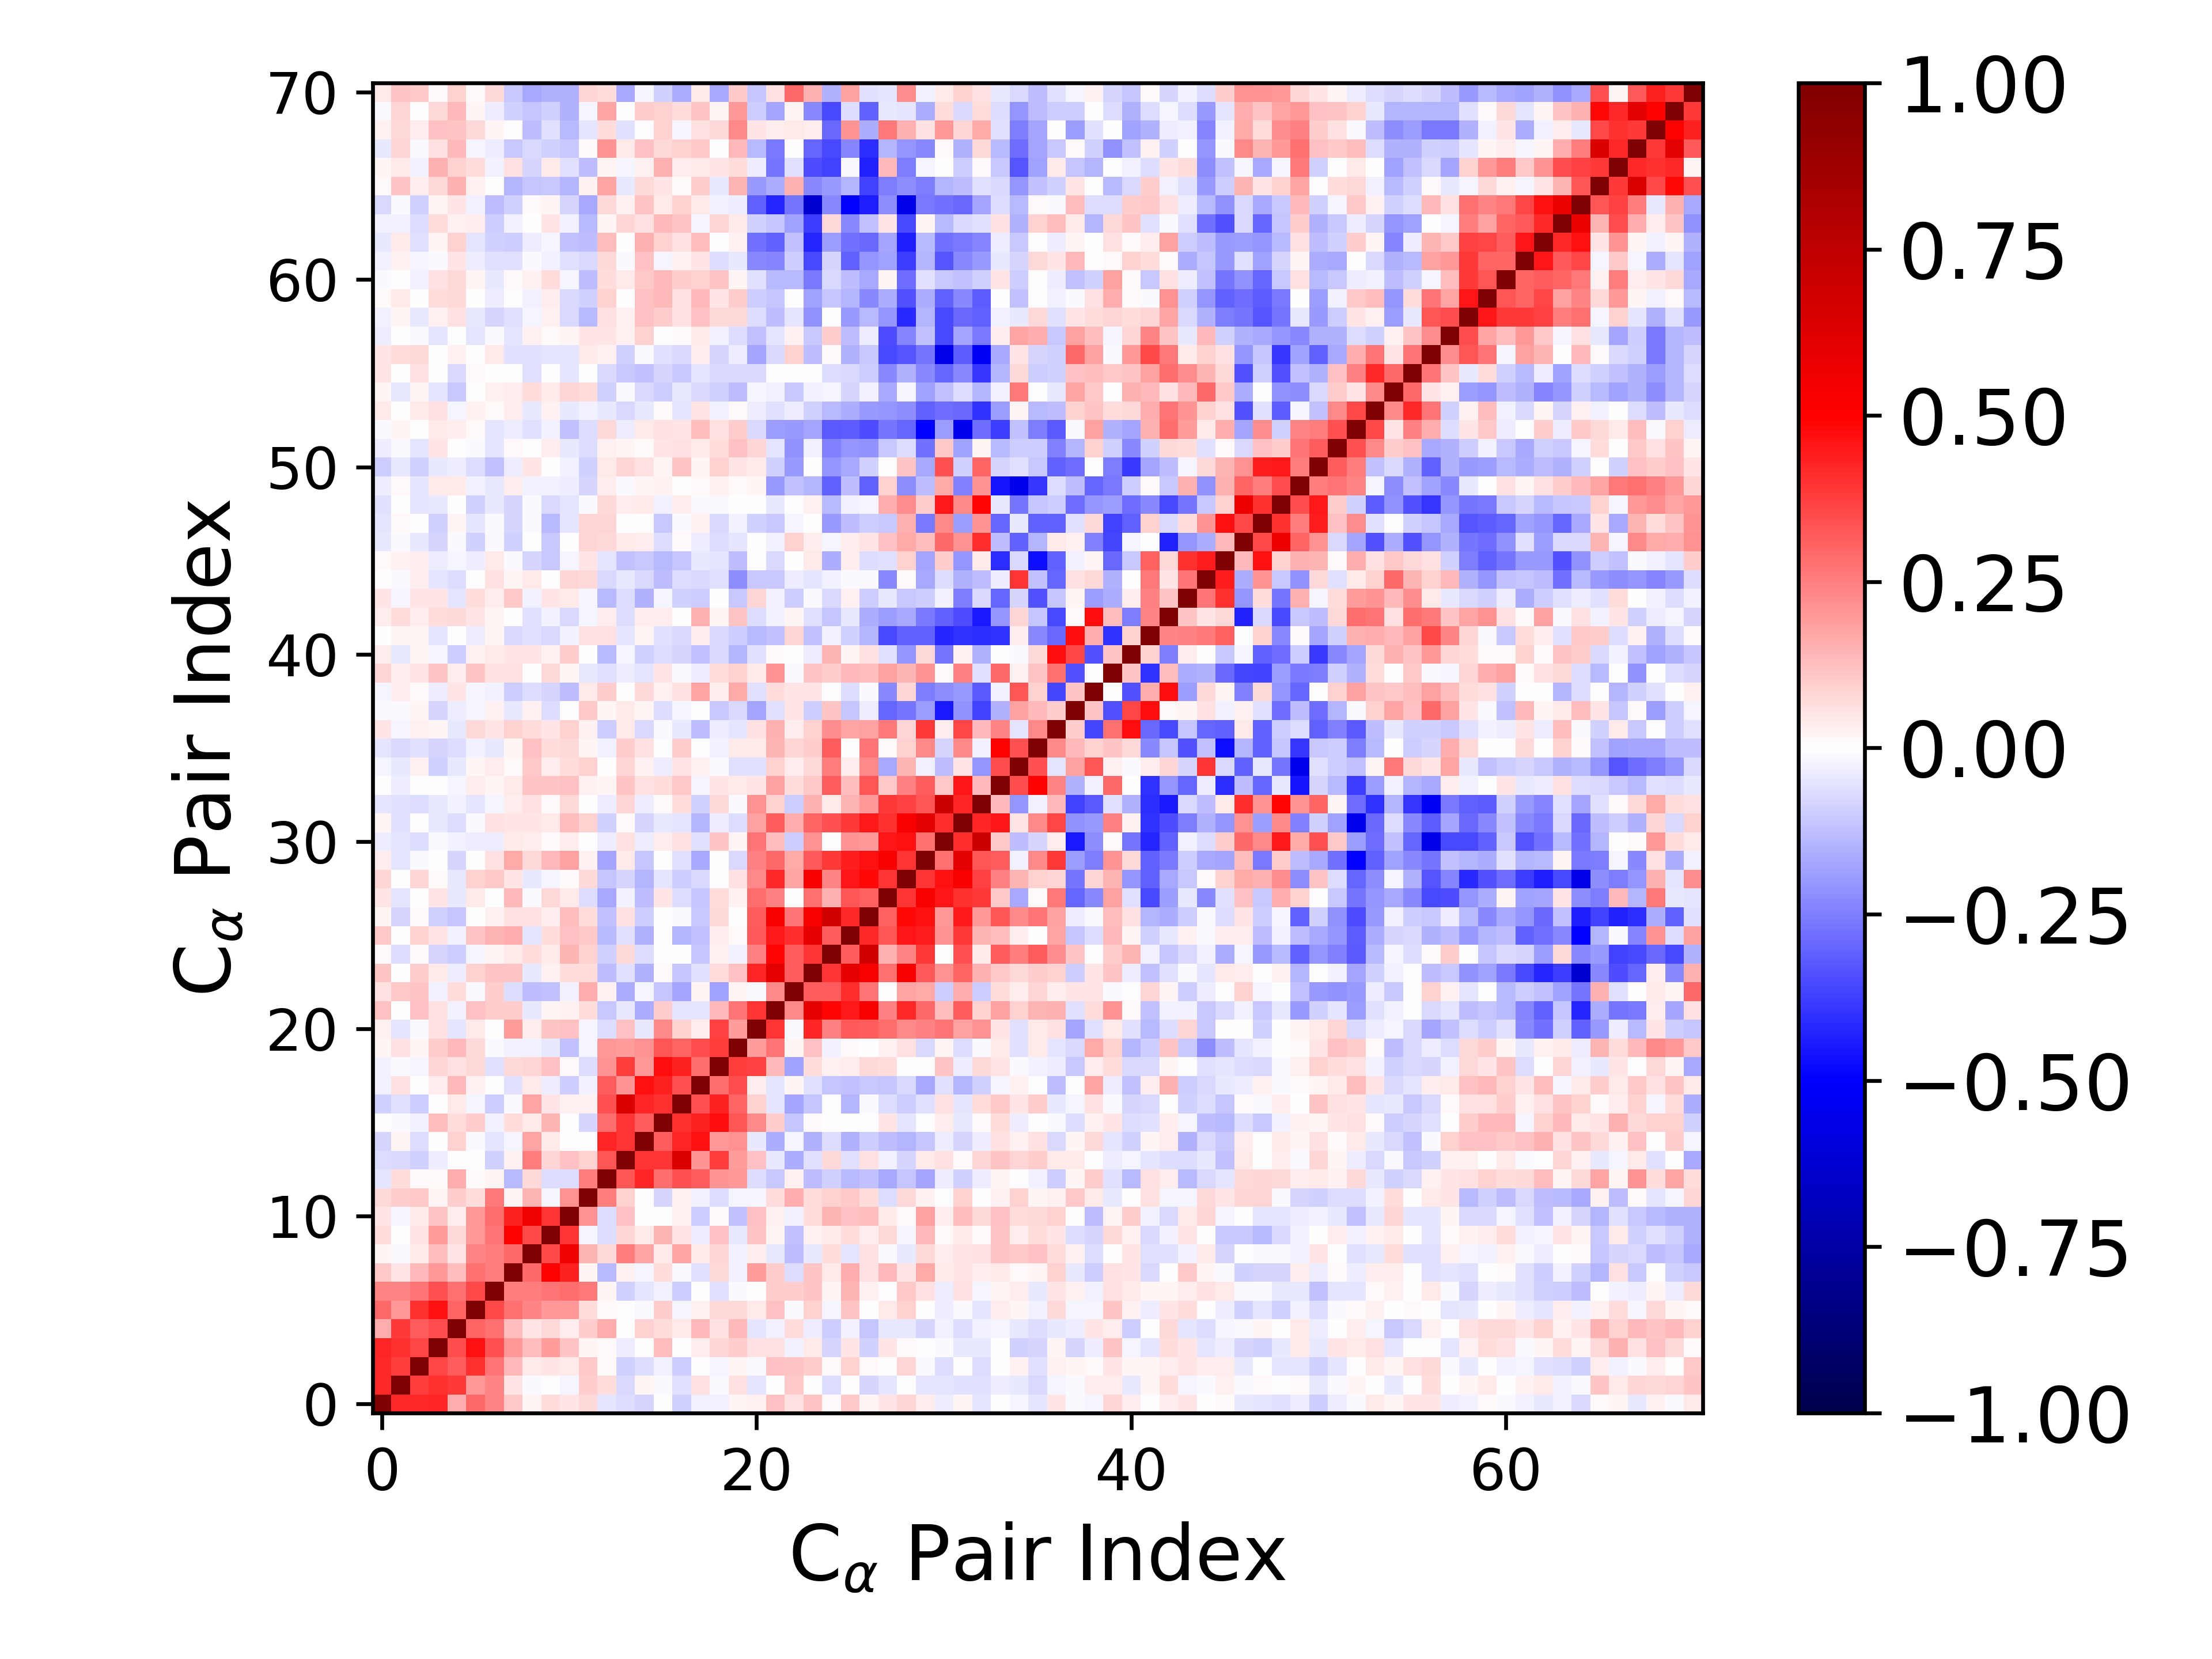

The file beside this chart, header and first rows:
1.000000000000000000e+00, 4.211178142749753550e-01, 4.200327012950772487e-01, 4.286506332011401632e-01, 1.572602895404207057e-01, 2.923584437169233774e-01, 2.416832664084506699e-01, 1.031395198314308398e-01, 2.226899248898269248e-02, 6.726567115048513734e-02, 4.962899796740120884e-02, 7.731191464007865222e-02, -4.782611646112076148e-02, -6.625871592438088709e-02, -8.373446119652047659e-02, 4.767686044730479883e-03, -8.760514243415631896e-02, -2.898919313674080955e-02, -2.642601054898648452e-02, 1.924800978560434195e-02, 2.543838773233559128e-02, 1.177763819570193521e-01, 6.221729426386606032e-02, 1.094221167566661324e-01
4.211178142749753550e-01, 1.000000000000000000e+00, 3.778662465721631114e-01, 4.057524534226413238e-01, 3.885815026430742836e-01, 1.974804507836560585e-01, 2.390925018096504984e-01, 4.795068273063954334e-02, -1.137870019172657413e-02, -3.014340833538681121e-03, -2.153294100615616227e-02, 9.537786605944092999e-02, 6.789824117528107938e-02, -7.217934818950527687e-02, 2.055187867910305416e-02, -1.297596407565020267e-02, -5.993971086199150616e-02, 5.986054723971514363e-02, -1.012202587644876577e-02, 6.019347299889956510e-02, -5.095517735776850660e-02, 3.419788133046456659e-03, 1.044077758677599693e-01, 1.628657204195350558e-04
4.200327012950772487e-01, 3.778662465721631114e-01, 1.000000000000000000e+00, 3.600929649748796368e-01, 3.187161477008030874e-01, 4.057402613767476796e-01, 2.692308821131175756e-01, 1.345577118245284143e-01, 3.939684250711825153e-02, 4.868118419079741493e-02, 4.442736983866490269e-02, 1.088190344797807102e-01, 9.650987708354211853e-03, -9.331974502315590336e-02, -6.624245067849690582e-02, -2.390442044635077146e-02, -1.002891537922684373e-01, -1.323998886376874734e-03, -1.758890291405938375e-02, 1.771212656710452471e-02, -1.093697150949527255e-02, 1.179199283744118143e-01, 1.124892408363965673e-01, 9.494456969017008030e-02
4.286506332011401632e-01, 4.057524534226413238e-01, 3.600929649748796368e-01, 1.000000000000000000e+00, 3.478689770343476595e-01, 4.656291350102710336e-01, 3.361571570667369890e-01, 2.021303274780268389e-01, 1.307738624259001115e-01, 1.935996287287624074e-01, 1.121026837040782070e-01, 2.056071198374593428e-02, 1.224263916118678922e-02, -3.474030849176878988e-02, 3.012919929208130333e-03, 1.288291466447673561e-01, -5.828173247725216069e-03, 3.408225843432944463e-02, 8.475373586542321591e-02, 9.717858238046658825e-02, 5.882406839046749186e-02, 6.011397223302344939e-02, -2.516972508910520281e-02, 4.349012797447414369e-02
1.572602895404207057e-01, 3.885815026430742836e-01, 3.187161477008030874e-01, 3.478689770343476595e-01, 1.000000000000000000e+00, 3.035815016049513426e-01, 2.780948379825228245e-01, 1.312525590853496626e-01, 4.768379398653892903e-02, 7.126823881726708498e-02, 3.229882999079883299e-02, 9.711428405538188868e-02, 1.615830939392673971e-01, -7.403219794396308229e-03, 8.678865674547563136e-02, 6.618896214152907020e-02, 3.936633766934075074e-02, 1.345100107505002307e-01, 6.241756523309754945e-02, 1.384645549379173723e-01, -4.965239259057439153e-02, -2.840528108210941746e-02, 6.382717257094255858e-02, -3.271329355346080242e-02
2.923584437169233774e-01, 1.974804507836560585e-01, 4.057402613767476796e-01, 4.656291350102710336e-01, 3.035815016049513426e-01, 1.000000000000000000e+00, 3.580311823827311835e-01, 2.811971034660556978e-01, 2.354471578397889786e-01, 1.977634964361631720e-01, 2.018390558071532781e-01, 7.020040690103772352e-02, 1.552846623983456659e-02, -2.947174725154191356e-03, -1.210680520827566754e-02, 9.945325595606516189e-02, -1.967379641322499623e-02, 2.499053838329547486e-02, 7.494342456565425414e-02, 7.614355605841785501e-02, 4.206863292303704427e-02, 1.193633122841147171e-01, -1.512336194877090395e-02, 9.106974675610617076e-02
2.416832664084506699e-01, 2.390925018096504984e-01, 2.692308821131175756e-01, 3.361571570667369890e-01, 2.780948379825228245e-01, 3.580311823827311835e-01, 1.000000000000000000e+00, 2.533675832142362472e-01, 2.509644506464235314e-01, 2.657494861562521571e-01, 2.818276662274514233e-01, 2.623312786229461957e-01, 1.919538838357055105e-02, -9.007929905368433632e-02, -5.295357268759196684e-02, -2.368217688058870188e-02, -1.010478832335732352e-01, -5.175103875830126647e-03, -6.123804940962323390e-02, -1.385234572976237234e-02, 7.204549635734421899e-03, 9.872445794121416374e-02, 1.000604026794357226e-01, 1.122109683334538838e-01
1.031395198314308398e-01, 4.795068273063954334e-02, 1.345577118245284143e-01, 2.021303274780268389e-01, 1.312525590853496626e-01, 2.811971034660556978e-01, 2.533675832142362472e-01, 1.000000000000000000e+00, 2.920560534560395216e-01, 5.074187093534405779e-01, 4.340973790854574799e-01, 1.840125684101406173e-02, -1.382185674014917709e-01, 3.021187088085362099e-02, -1.730599624160671784e-02, 6.935168157062047978e-02, -1.119560723093876962e-02, -5.998003402957539920e-02, 7.049148534407385924e-02, -2.382507614405933796e-02, 1.909386914098535337e-01, 9.634210452463126684e-02, -6.676637978777057170e-02, 1.148729544917884010e-01
2.226899248898269248e-02, -1.137870019172657413e-02, 3.939684250711825153e-02, 1.307738624259001115e-01, 4.768379398653892903e-02, 2.354471578397889786e-01, 2.509644506464235314e-01, 2.920560534560395216e-01, 1.000000000000000000e+00, 3.583955475467303087e-01, 5.511812836270578719e-01, 1.412792169912104046e-01, 7.125488028308384070e-02, 2.549444480203556518e-01, 1.776848922313500889e-01, 4.313874299203058343e-02, 1.722681451692280874e-01, 4.303204123854294932e-02, 8.059677084579351669e-02, -3.093049385949899616e-02, 3.200057460649478880e-02, -4.511250294081541046e-02, -1.327436752299306355e-01, -4.676412801754398219e-02
6.726567115048513734e-02, -3.014340833538681121e-03, 4.868118419079741493e-02, 1.935996287287624074e-01, 7.126823881726708498e-02, 1.977634964361631720e-01, 2.657494861562521571e-01, 5.074187093534405779e-01, 3.583955475467303087e-01, 1.000000000000000000e+00, 3.924933181992936171e-01, -1.617119309577996072e-02, -6.322133289520434629e-02, 8.537332531358488019e-02, 4.535890669417343146e-02, 1.412503168665309727e-01, 4.795216649649444024e-02, -3.456561148548683432e-02, 1.202576392402669170e-01, -4.197148083509751049e-02, 1.135373547345209511e-01, 1.913557347203114975e-02, -1.179027975608096940e-01, 2.547988398541345054e-02
4.962899796740120884e-02, -2.153294100615616227e-02, 4.442736983866490269e-02, 1.121026837040782070e-01, 3.229882999079883299e-02, 2.018390558071532781e-01, 2.818276662274514233e-01, 4.340973790854574799e-01, 5.511812836270578719e-01, 3.924933181992936171e-01, 1.000000000000000000e+00, 2.133105178539917157e-01, -6.389555442597466550e-02, 1.234909286230197606e-01, 3.369056178840162778e-03, -3.034315070503639921e-03, 2.851525482098762540e-02, -9.488360096594704307e-02, 9.133825220216966120e-03, -1.205361160800984266e-01, 1.187028468421588989e-01, 2.917331360146185187e-02, -3.097457696921498971e-02, 6.272748457479931927e-02
7.731191464007865222e-02, 9.537786605944092999e-02, 1.088190344797807102e-01, 2.056071198374593428e-02, 9.711428405538188868e-02, 7.020040690103772352e-02, 2.623312786229461957e-01, 1.840125684101406173e-02, 1.412792169912104046e-01, -1.617119309577996072e-02, 2.133105178539917157e-01, 1.000000000000000000e+00, 2.507548673907842307e-01, 8.690907003030011457e-02, -3.774375407572091046e-03, -8.449066573816187142e-02, 2.775129464354914727e-02, -2.991817122353739727e-02, -6.846321271064455261e-02, -1.828730623106262360e-02, -2.289592832237873077e-02, 6.561656581438075897e-02, 1.619951849149594836e-01, 6.829601380356285778e-02
-4.782611646112076148e-02, 6.789824117528107938e-02, 9.650987708354211853e-03, 1.224263916118678922e-02, 1.615830939392673971e-01, 1.552846623983456659e-02, 1.919538838357055105e-02, -1.382185674014917709e-01, 7.125488028308384070e-02, -6.322133289520434629e-02, -6.389555442597466550e-02, 2.507548673907842307e-01, 1.000000000000000000e+00, 3.305104710628400388e-01, 4.291339742689764813e-01, 2.817882549183765573e-01, 3.404240091304963634e-01, 3.197232190803307450e-01, 2.079808233097389936e-01, 2.029245513366985387e-01, -6.339567753662507521e-02, -1.048946329837961711e-01, 2.647963952160960546e-02, -1.313269996355147240e-01
-6.625871592438088709e-02, -7.217934818950527687e-02, -9.331974502315590336e-02, -3.474030849176878988e-02, -7.403219794396308229e-03, -2.947174725154191356e-03, -9.007929905368433632e-02, 3.021187088085362099e-02, 2.549444480203556518e-01, 8.537332531358488019e-02, 1.234909286230197606e-01, 8.690907003030011457e-02, 3.305104710628400388e-01, 1.000000000000000000e+00, 3.983770226510814916e-01, 3.943471527269490351e-01, 6.372920992373865001e-01, 2.032014316808720689e-01, 3.801461866325339667e-01, 1.951475608259360395e-01, 1.210823873451296190e-01, -4.461803944039931247e-02, -1.573768587989948509e-01, -5.839956855398130420e-02
-8.373446119652047659e-02, 2.055187867910305416e-02, -6.624245067849690582e-02, 3.012919929208130333e-03, 8.678865674547563136e-02, -1.210680520827566754e-02, -5.295357268759196684e-02, -1.730599624160671784e-02, 1.776848922313500889e-01, 4.535890669417343146e-02, 3.369056178840162778e-03, -3.774375407572091046e-03, 4.291339742689764813e-01, 3.983770226510814916e-01, 1.000000000000000000e+00, 3.125697242092697059e-01, 4.285346209667750261e-01, 4.685335027228002547e-01, 2.012962276469826006e-01, 2.137669383186862893e-01, -4.075272916742833651e-02, -1.581134807450408908e-01, -2.295951117820169141e-02, -1.495818263753691535e-01
4.767686044730479883e-03, -1.297596407565020267e-02, -2.390442044635077146e-02, 1.288291466447673561e-01, 6.618896214152907020e-02, 9.945325595606516189e-02, -2.368217688058870188e-02, 6.935168157062047978e-02, 4.313874299203058343e-02, 1.412503168665309727e-01, -3.034315070503639921e-03, -8.449066573816187142e-02, 2.817882549183765573e-01, 3.943471527269490351e-01, 3.125697242092697059e-01, 1.000000000000000000e+00, 3.997209171127970029e-01, 4.340445945612353418e-01, 4.759311557461514686e-01, 3.356471084136242733e-01, 2.288057233324548023e-01, 9.577731580098998443e-02, -1.108887669218103500e-01, 1.426779098602134165e-02
-8.760514243415631896e-02, -5.993971086199150616e-02, -1.002891537922684373e-01, -5.828173247725216069e-03, 3.936633766934075074e-02, -1.967379641322499623e-02, -1.010478832335732352e-01, -1.119560723093876962e-02, 1.722681451692280874e-01, 4.795216649649444024e-02, 2.851525482098762540e-02, 2.775129464354914727e-02, 3.404240091304963634e-01, 6.372920992373865001e-01, 4.285346209667750261e-01, 3.997209171127970029e-01, 1.000000000000000000e+00, 3.366227551459030076e-01, 4.356848221058481352e-01, 3.046583159372641680e-01, 9.256440313060831926e-02, -5.342810935275147527e-02, -1.719910100801446962e-01, -1.117527862885551726e-01
-2.898919313674080955e-02, 5.986054723971514363e-02, -1.323998886376874734e-03, 3.408225843432944463e-02, 1.345100107505002307e-01, 2.499053838329547486e-02, -5.175103875830126647e-03, -5.998003402957539920e-02, 4.303204123854294932e-02, -3.456561148548683432e-02, -9.488360096594704307e-02, -2.991817122353739727e-02, 3.197232190803307450e-01, 2.032014316808720689e-01, 4.685335027228002547e-01, 4.340445945612353418e-01, 3.366227551459030076e-01, 1.000000000000000000e+00, 2.881788758194998024e-01, 3.454009937606041802e-01, 3.609354159403403012e-02, -5.039622475844464378e-02, 1.901282780639081127e-02, -5.898508898583557786e-02
-2.642601054898648452e-02, -1.012202587644876577e-02, -1.758890291405938375e-02, 8.475373586542321591e-02, 6.241756523309754945e-02, 7.494342456565425414e-02, -6.123804940962323390e-02, 7.049148534407385924e-02, 8.059677084579351669e-02, 1.202576392402669170e-01, 9.133825220216966120e-03, -6.846321271064455261e-02, 2.079808233097389936e-01, 3.801461866325339667e-01, 2.012962276469826006e-01, 4.759311557461514686e-01, 4.356848221058481352e-01, 2.881788758194998024e-01, 1.000000000000000000e+00, 3.795336661291350833e-01, 3.706700383058028625e-01, 1.381988724700336513e-01, -1.854376157373286704e-01, 6.711010009122460318e-02
1.924800978560434195e-02, 6.019347299889956510e-02, 1.771212656710452471e-02, 9.717858238046658825e-02, 1.384645549379173723e-01, 7.614355605841785501e-02, -1.385234572976237234e-02, -2.382507614405933796e-02, -3.093049385949899616e-02, -4.197148083509751049e-02, -1.205361160800984266e-01, -1.828730623106262360e-02, 2.029245513366985387e-01, 1.951475608259360395e-01, 2.137669383186862893e-01, 3.356471084136242733e-01, 3.046583159372641680e-01, 3.454009937606041802e-01, 3.795336661291350833e-01, 1.000000000000000000e+00, 1.897113069995058077e-01, 2.678753163231527568e-01, 1.628219354100518199e-02, 1.183382164196808833e-01
2.543838773233559128e-02, -5.095517735776850660e-02, -1.093697150949527255e-02, 5.882406839046749186e-02, -4.965239259057439153e-02, 4.206863292303704427e-02, 7.204549635734421899e-03, 1.909386914098535337e-01, 3.200057460649478880e-02, 1.135373547345209511e-01, 1.187028468421588989e-01, -2.289592832237873077e-02, -6.339567753662507521e-02, 1.210823873451296190e-01, -4.075272916742833651e-02, 2.288057233324548023e-01, 9.256440313060831926e-02, 3.609354159403403012e-02, 3.706700383058028625e-01, 1.897113069995058077e-01, 1.000000000000000000e+00, 3.949709447501210668e-01, -8.958004301873436284e-03, 4.218891489092007063e-01
1.177763819570193521e-01, 3.419788133046456659e-03, 1.179199283744118143e-01, 6.011397223302344939e-02, -2.840528108210941746e-02, 1.193633122841147171e-01, 9.872445794121416374e-02, 9.634210452463126684e-02, -4.511250294081541046e-02, 1.913557347203114975e-02, 2.917331360146185187e-02, 6.561656581438075897e-02, -1.048946329837961711e-01, -4.461803944039931247e-02, -1.581134807450408908e-01, 9.577731580098998443e-02, -5.342810935275147527e-02, -5.039622475844464378e-02, 1.381988724700336513e-01, 2.678753163231527568e-01, 3.949709447501210668e-01, 1.000000000000000000e+00, 2.310951665634808916e-01, 5.966471691311001635e-01
6.221729426386606032e-02, 1.044077758677599693e-01, 1.124892408363965673e-01, -2.516972508910520281e-02, 6.382717257094255858e-02, -1.512336194877090395e-02, 1.000604026794357226e-01, -6.676637978777057170e-02, -1.327436752299306355e-01, -1.179027975608096940e-01, -3.097457696921498971e-02, 1.619951849149594836e-01, 2.647963952160960546e-02, -1.573768587989948509e-01, -2.295951117820169141e-02, -1.108887669218103500e-01, -1.719910100801446962e-01, 1.901282780639081127e-02, -1.854376157373286704e-01, 1.628219354100518199e-02, -8.958004301873436284e-03, 2.310951665634808916e-01, 1.000000000000000000e+00, 3.141136319647188646e-01
1.094221167566661324e-01, 1.628657204195350558e-04, 9.494456969017008030e-02, 4.349012797447414369e-02, -3.271329355346080242e-02, 9.106974675610617076e-02, 1.122109683334538838e-01, 1.148729544917884010e-01, -4.676412801754398219e-02, 2.547988398541345054e-02, 6.272748457479931927e-02, 6.829601380356285778e-02, -1.313269996355147240e-01, -5.839956855398130420e-02, -1.495818263753691535e-01, 1.426779098602134165e-02, -1.117527862885551726e-01, -5.898508898583557786e-02, 6.711010009122460318e-02, 1.183382164196808833e-01, 4.218891489092007063e-01, 5.966471691311001635e-01, 3.141136319647188646e-01, 1.000000000000000000e+00
1.151262904569956211e-02, -6.617695996951988846e-02, 8.941275911824730568e-03, -8.227506298703431142e-02, -9.738042177771298602e-02, -1.613012483409263786e-02, 2.266851592573648072e-02, 3.949124326701667492e-02, 6.600465083510996533e-02, 4.569693382498953710e-02, 1.409066031855866763e-01, 8.694275885429865458e-02, -8.608376014283496136e-02, 7.496775851953961511e-02, -6.943490357204799845e-02, 2.283300099198506874e-03, -7.287621490865738016e-03, -1.165086659100788152e-01, 3.049810548447559957e-02, -3.119002584517792387e-02, 2.469874737183195001e-01, 4.883500375241736080e-01, 3.141553486076082979e-01, 3.942678910327824804e-01
1.082796881962908436e-01, 5.470144998782938001e-03, 9.216761203708029315e-02, 5.258392075146078176e-02, -2.882237348146046707e-02, 1.105248119535922890e-01, 1.465971101593463166e-01, 1.588436036027586484e-01, -4.739365792233787150e-02, 6.540803742316957103e-02, 1.216191693660191864e-01, 1.022603880753365502e-01, -1.378689302932725458e-01, -6.003576957438641615e-02, -1.509558239984509775e-01, 1.025282431945201151e-03, -1.447771108537900253e-01, -1.228266020393476987e-01, 3.343301613269240163e-02, 1.547234613784732350e-02, 3.263589102277406617e-01, 4.468899194434550193e-01, 4.074367589934040912e-01, 5.875576869816353520e-01
1.797447167949025801e-02, -8.487617861874861835e-02, 1.504004410599195374e-02, -8.899232190856604108e-02, -1.130493025557225556e-01, 2.983145402995673705e-03, 2.609070846482306957e-02, 5.628126737337353636e-02, 5.656836754006058093e-02, 3.669857943431858310e-02, 1.253761237391136929e-01, 6.814215048079740045e-02, -1.213461932965598095e-01, 5.670671638105154871e-02, -9.704995413664782578e-02, -5.410331955177716430e-03, -1.043331252043171176e-02, -1.060713973274550193e-01, 7.276653226298697430e-02, 5.308614138138466505e-03, 3.169436926755894168e-01, 5.165086911281309145e-01, 2.700374195443142056e-01, 5.275262193125321852e-01
5.037809492294759162e-02, -4.828820387839179162e-02, -7.169655777436248663e-03, 5.410333865891873983e-02, -4.265506249411097489e-02, 4.335710952757050596e-02, -7.307442926470140987e-03, 1.400440193295637847e-01, -1.172057306540592869e-02, 7.330254310403890028e-02, 4.136154743793886424e-02, -6.954127203809727653e-02, -1.666330101387792084e-01, -2.402874714222384689e-02, -1.293389904993340889e-01, 5.043055366975360276e-02, -6.507496616414761015e-02, -1.154393278258074168e-01, 6.991042684620077385e-02, 2.349474659191297041e-02, 2.851977267219461543e-01, 2.462348613655823137e-01, 1.493410853403616791e-03, 2.801423744758120837e-01
7.942047357502894644e-02, -5.198195177430964741e-04, 8.245504086775792829e-02, 1.020219150810034239e-02, -4.199206825385091990e-02, 8.826569199877642991e-02, 1.015868909412928206e-01, 5.434299868559477886e-02, -4.333509854322035310e-02, -2.045878215676267056e-02, 1.318028072888545281e-02, 7.666031973923949361e-02, -1.136324942537840360e-01, -8.152430665518513309e-02, -1.455992018212307892e-01, -4.806744341564638673e-02, -9.716391257496349854e-02, -7.322268002706967815e-02, -2.011538784964138175e-03, 5.706544951169083973e-02, 2.324060814436237632e-01, 4.170831017781222450e-01, 1.755457451792152013e-01, 5.228558525377238198e-01
3.736017976807240459e-02, -5.184111966427854684e-02, -9.913477838817855853e-03, -5.461660716750607776e-03, -8.315718006629550796e-02, 4.565574695572532059e-03, 5.990846220379025117e-02, 1.657945799505783080e-01, 7.309299302860552960e-02, 1.371203621277357898e-01, 1.829289133862730954e-01, 2.485310873272834203e-02, -1.752370968709363874e-01, 4.256088661647362131e-02, -1.110008701351946903e-01, -5.483684966489820421e-03, -5.900557488320670729e-02, -1.711549498910107103e-01, 4.775910333003211342e-04, -7.661553108782329091e-02, 2.498178217941031121e-01, 2.945249320498763423e-01, 1.649975392317849510e-01, 3.280082156183857789e-01
-3.254411083322882731e-02, -5.063320209800301758e-02, -6.474974773335821776e-02, -1.490621596802762551e-02, -2.582364451936077637e-02, -3.866487809005413750e-02, -3.768120114368795487e-02, 4.649532355970317776e-02, 3.207013707690960919e-02, 1.036256936325318997e-02, 3.485781078638041514e-02, -4.562979968315652481e-03, -3.861083947657210219e-02, 6.076788174693858319e-02, -3.338310164451166462e-02, 3.238357536269474007e-02, 5.894554883446914695e-02, -5.952236341800316854e-02, 1.124580286870998369e-01, 1.622169109265601816e-02, 2.680097034378048360e-01, 1.288542874424414286e-01, -9.509901790738500837e-02, 2.182379481170519941e-01
1.750419344710462191e-02, -5.592387594241744753e-02, 2.189176314148340730e-03, -4.570905105648460226e-02, -6.730459774428154685e-02, -9.416316882610674746e-03, 5.518234396589980634e-02, 4.847574412251549197e-02, 5.218325417788588494e-02, 4.640370270241752498e-02, 1.312707672047594698e-01, 9.023649386834572961e-02, -9.276255516423927150e-02, 1.276748726934268628e-02, -8.568028795213444848e-02, -4.055608309951574258e-02, -5.193605406792520252e-02, -1.437057095950210750e-01, -3.367450998683623603e-02, -6.974739304020126374e-02, 1.840727679743247025e-01, 3.182885156418774897e-01, 1.630539854308067360e-01, 2.991746954198030717e-01
-5.444823368099692418e-02, -6.225098905997378251e-02, -7.009697684766677539e-02, -4.154782129533447776e-02, -2.605765621076787039e-02, -4.829065953569455782e-02, -1.621790365234127007e-02, 3.419263258908439296e-02, 5.633056847043077520e-02, 1.058390937288524597e-02, 7.454563520089335649e-02, 3.283222096308040239e-03, -3.682215928865380239e-02, 8.298151059147275410e-02, -3.126216773292109924e-02, 8.534203697300922487e-03, 6.417643102678619038e-02, -8.632804503154606346e-02, 7.514058262400800936e-02, -1.364046840804808425e-02, 2.173837099356557001e-01, 8.987524841755727134e-02, -9.402021213467803840e-02, 1.485239591675514836e-01
-7.777227635898912791e-03, -3.713173887693966418e-02, -3.685369139531209474e-03, -6.648265411561046084e-03, -1.799106378566187395e-02, 3.599458269760331258e-02, 2.196398506985361779e-02, 4.601426892740225622e-02, 1.151330523367549707e-01, 1.170122274447836785e-01, 1.186933075253057690e-01, 2.473239220215170397e-02, 1.746341325803600283e-02, 1.118288374510650329e-01, 5.706549959533455812e-02, 6.707272022236292208e-02, 1.016490456259612485e-01, -1.565057636988857054e-02, 5.251150581196194211e-02, 4.581066555627508197e-02, 5.346368645487790255e-02, 1.854262405873303432e-01, 6.909737466449795973e-02, 1.050946525006419968e-01
-2.090628891863292524e-02, -4.012320542226076314e-02, 2.378507902179341840e-02, -8.649302728961982822e-02, -4.237298745132260513e-02, 1.699160087159657176e-02, 3.490438581379042698e-02, 1.057951087904819912e-02, 1.020819245464701791e-01, 3.788614355735945433e-02, 6.322433804464180906e-02, 8.810352560319230364e-02, 1.446177457317865097e-03, 8.379308052036951726e-02, 2.984665976341697655e-02, -3.615025339422708178e-02, 5.377924352988183027e-02, 3.113244790147763272e-02, -8.837251050802148039e-03, -5.495552180631699257e-02, -6.102303016518838275e-02, 8.614540161469703972e-02, 3.340873404226227944e-02, 7.338520400626959150e-02
-5.418913574666989891e-02, -7.078673472911044262e-02, -5.560447756174906331e-02, -8.084643438001026805e-02, -6.412977788752974306e-02, -2.461435641385462808e-02, -4.031762409495014826e-02, 2.020069595137909124e-02, 1.219284953608412297e-01, 6.565815250359074984e-02, 7.710538010856202162e-02, 2.296414706185169810e-02, -2.411103833719077660e-02, 9.974116684720427117e-02, 6.084927040735296777e-02, -5.721044919072172316e-03, 9.433734870759112601e-02, -2.721174030104289102e-03, -2.350773727897797344e-02, 4.254851329446100033e-02, 4.658837268608941734e-02, 1.419624140090603726e-01, 8.141715686750600200e-02, 9.457193409336879519e-02
5.382075762024417231e-02, -1.991282576889252809e-02, 2.715057726494915502e-02, 2.320317288416715029e-02, -3.967430975282198319e-02, 7.458942077076116672e-02, 5.231514351708810989e-02, 8.846313534137455192e-02, 7.024506956112039346e-02, 5.273150269734695750e-02, 8.628354699113331694e-02, 3.010565382148244068e-02, -9.818497159401808061e-02, 4.057718877974765548e-02, -7.744357003287796748e-02, -9.567622488032063999e-03, -4.169873042344635072e-02, -1.269963310311495175e-01, -3.602954657459192522e-02, -4.764803957669554862e-02, 5.774346925013953968e-02, 1.538957550901576266e-01, 3.716594483602431859e-02, 9.009614897926998545e-02
-1.053441971393769688e-02, -1.208167703578220259e-02, 2.027023352974102743e-02, -8.109191629914905275e-02, -3.804983806355854981e-02, -1.784075274375982595e-02, 2.611695163782224924e-02, -4.597471256442686033e-02, 2.436647046742318468e-02, -6.706427125149325152e-02, -3.549077966234479888e-04, 1.045056232511225591e-01, 2.114645043113787606e-02, 4.312688787247683647e-02, 1.704407272717751998e-02, -6.432911656542261714e-02, -1.695091077914698957e-02, -7.232994141904147689e-03, -1.057377609511406386e-01, -7.178571780553535953e-02, -1.754716268573901228e-01, -6.003274725314057536e-02, 5.119283822137029455e-02, -9.813652999194144577e-02
-1.659359929271816969e-02, 3.660075360371649322e-02, 1.263832243225932080e-02, -3.333946899254112972e-02, 5.439767213072876917e-02, -1.639726314670198262e-02, -2.356611297636444433e-02, -9.680837903723418791e-02, -6.825092807488364333e-02, -8.439820782772107510e-02, -1.301117053704437254e-01, 4.282185047782521153e-02, 1.002100743793044174e-01, -1.003439133622878454e-03, 7.513645050697165262e-02, 2.498720245573980703e-02, 6.167229332096468147e-02, 1.729573660938510393e-01, 3.268087215344507579e-02, 1.692562058740485764e-01, -5.682063371605762525e-02, 6.896132361863938076e-02, 5.407070760767266476e-02, 5.414813463710179547e-02
8.347925331025501938e-02, 3.293202529839035081e-02, 5.010622406217866281e-02, 1.097678990904625562e-01, 3.719489736791564000e-02, 1.161734403295402729e-01, 5.610737542172430925e-02, 5.991200473204072452e-02, -2.566580352634859410e-03, 7.438210274178218284e-02, 2.287313517233681079e-02, -4.416191418409592950e-02, -6.134217140797186552e-02, -3.318223011476018058e-02, -5.059139166601824000e-02, 4.722643019914629647e-02, -8.082227584450140181e-03, -3.303803591076236862e-02, 6.473664819843896745e-02, 8.800313943320470234e-02, 4.343055985486508896e-02, 2.079331005376911790e-01, -8.999975176114286685e-03, 1.124381282527837922e-01
3.832299612757253393e-02, -4.079367759922955528e-02, 1.728565945260109732e-02, -2.119544667936958809e-02, -9.825165179468035859e-02, 2.705608037675703501e-02, 4.495061735020060983e-02, 5.432971194005332266e-02, 5.178261225434255266e-02, 2.835576239089572861e-02, 1.013562685385626938e-01, 4.646542430829507520e-03, -1.384568862066222483e-01, -1.581546126308413375e-02, -8.795694442782872602e-02, -6.431374193201244704e-02, -8.266225249028781585e-02, -1.235226156623210891e-01, -7.668416659332011331e-02, -1.415467910261440365e-01, -6.221039202695387987e-02, 1.107759718433294627e-02, -5.690557236176942320e-03, -3.863862880230094915e-02
-4.628240475851684056e-03, 2.115713962089176350e-02, 2.120665887957713311e-02, -4.801041402563482885e-02, -5.267270014977980773e-03, -3.774323278014939803e-02, 1.897849452051044578e-02, -7.252872178838516704e-02, -5.858052119882326686e-02, -7.335109111555063177e-02, -2.687527055418732769e-02, 6.055064582479716823e-02, 5.700248871119618921e-02, -4.853488186392114490e-02, 2.288569954137869081e-02, -5.816606732532043911e-02, -7.634758378372001608e-02, 3.578483913888839962e-02, -7.175478651202613078e-02, -9.746481292865943891e-02, -1.380469217110047164e-01, -1.206771246698058464e-01, 8.571281711125056102e-02, -1.180796766394581337e-01
3.780652821569956828e-02, 6.332671740851845976e-02, 3.398949137095096801e-02, 6.388567102540511355e-02, 7.252681271735805790e-02, 4.768298804045808387e-02, 1.570607499257863776e-02, 1.472533988873705188e-03, -6.224108763564719510e-02, -2.414155313022069843e-02, -7.353421412030951287e-02, -2.164418675920865356e-02, 3.583418728248132651e-02, -6.864317328118019201e-02, 3.820725761057389147e-02, 3.653026318645908460e-02, 3.039997580667557018e-03, 1.536631721192985578e-01, 1.919144548795286009e-02, 1.152272608649773933e-01, -6.928403410550920682e-02, -2.889370041286561802e-02, 1.659487323071124482e-02, -5.914803115232088876e-02
4.815517116021379718e-02, -2.050814335985254658e-02, 5.294555163461980157e-02, 4.969473184893814788e-02, -4.875723773913626796e-02, 6.618547489031863240e-02, 3.371904644121422046e-02, 1.086275483001622189e-01, -2.942664901104864034e-02, 5.169896929600334423e-02, 3.990351883843872016e-02, -2.077847358142174278e-02, -1.373193805827431779e-01, -6.908823383571331689e-02, -1.535203418405482467e-01, -2.311523389909904067e-02, -9.267416579614386196e-02, -9.804788946603062993e-02, -2.924255038513315537e-03, -1.076743445483174244e-01, 8.438320108537440689e-02, -3.082215901280170936e-02, -9.386759315524274838e-02, -8.917037049741029925e-03
5.065393710260630324e-03, -1.021370481851087246e-02, 3.891179663504699265e-02, -5.332304474776380226e-02, -6.737218557445744105e-02, -1.131696458629531665e-03, 6.018120997889609552e-02, 1.916545352855925088e-02, 4.286278645077528510e-02, 7.675297081268273557e-03, 8.135498550268192852e-02, 7.708466469381818065e-02, -7.051370884353232171e-02, -4.143094970098485513e-02, -7.188825147780797398e-02, -1.306474407662857051e-01, -6.884296643585199882e-02, -7.770554608281782238e-02, -5.896096765625059855e-02, -2.229584503254489203e-01, -1.043509036765462722e-01, -1.090002953964131494e-01, -3.681438297798295817e-02, -5.427588518991276201e-02
1.206498464579216015e-02, 2.461423346513132507e-02, 3.476276617624906445e-02, -3.654318403791169401e-02, -2.207971216659097846e-02, -3.660477843882130322e-02, 4.288451716618365411e-02, -1.084684544034910346e-02, -7.884354016751943250e-02, -1.066834393576492068e-01, -1.714194807702932102e-02, 5.419063335573679613e-02, -5.068827117998243176e-02, -1.172963361380439939e-01, -1.042702374989873254e-01, -1.398152220192953876e-01, -1.116576399864605829e-01, -3.980200677372380119e-02, -5.315627314060714093e-02, -1.259395564387554289e-01, 5.150972336575188916e-03, -7.588469040309363256e-02, 6.268022716843125487e-03, 4.120617245364082554e-02
-4.584265155860079571e-02, -8.799209324788757197e-03, -4.013140486348023422e-02, -8.290537888239379871e-02, -1.553699031371525915e-02, -9.234347055378064328e-02, -1.052647867302572426e-02, -9.141329157619729195e-02, -3.088191908174464997e-03, -1.074452113231139649e-01, 3.328889892349669657e-03, 8.258322173632651197e-02, 7.034452684811420831e-02, 4.033738527859296458e-02, 3.873675792067426266e-02, -6.926865997886656745e-02, 8.908076674543937215e-03, -3.431593346163649971e-02, -6.261924071556169979e-02, -5.437319311665538002e-02, 6.574742368133087989e-03, -3.071619306126640442e-02, 8.700821644122208598e-02, 3.138154120766617483e-02
-4.986033594822308901e-02, 1.371276775164752271e-02, -3.425442227697583775e-03, -8.878897900281539080e-02, 1.662853753675698140e-02, -5.105211571410654681e-02, -1.144974172956835998e-02, -7.840742986543791648e-02, -1.124702771333877666e-02, -1.349383247320510570e-01, -5.423416425905581983e-02, 7.953033700968585584e-02, 8.117652345990085394e-02, -1.862102084628686465e-03, 2.326086396498329174e-03, -1.063544920816660161e-01, -9.291386335723864076e-03, 2.787920326492649911e-02, -7.035248289788220699e-02, -2.534764843992527023e-02, -9.371380195174557060e-02, -1.068660291239218463e-01, -1.669011907378309748e-02, 5.758771884051998476e-03
-6.098138534113170528e-02, -5.501549321096509300e-03, -4.909875059335792186e-02, -4.654407909768656232e-02, 2.178273083147844018e-04, -8.683401982091433491e-02, -3.991737503800205089e-02, -7.843403411116221802e-02, -1.111710499258804219e-02, -7.305683700333286124e-02, -5.111933557990226001e-02, -8.986993219529950186e-03, 7.809521664379415196e-02, 3.237298676594743685e-02, 4.502474522931881190e-02, -2.944594895179187405e-02, 3.456058671872764415e-02, -1.343350740547402666e-02, -8.636635747454383255e-03, 1.594307680531305239e-03, -6.826192691209831799e-04, -4.044924185320091653e-02, -3.714888343958506166e-03, 2.776932127304019421e-02
-3.470141033095227451e-02, 1.339778653900287192e-02, -4.982157162587239757e-02, 4.427989720936841705e-02, 4.177510346202872871e-02, -2.879267297568233880e-02, -4.443208591478450126e-02, 3.487148138822286636e-02, -2.968991765769545335e-02, -2.413407528170236765e-02, -3.588648927003265654e-02, -8.014517674245517920e-02, 3.498645326711427583e-02, -1.516817229910187061e-02, 2.047184705316278802e-02, 2.762884284867620638e-02, 3.762358245233485689e-04, 1.140063712782541684e-02, 2.637316348130199981e-02, 1.022759028867761301e-02, 2.118925626091916481e-02, -2.004543113883381078e-01, -1.212267672241104377e-01, -1.462460439397789969e-01
-9.623531639432726659e-02, -4.327664431253527150e-02, -9.072157178175800640e-02, -4.293306323889806153e-02, -3.677187126975736686e-02, -6.390732177385087531e-02, -1.186161718693549416e-01, -3.265199496971084303e-02, 5.236328846809587545e-02, 5.007827947344398525e-03, -2.919804185713982883e-02, -9.167896056561061768e-02, 4.043176687687127790e-02, 7.887852351345989166e-02, 6.125980484493157713e-02, 1.640758797485485088e-02, 1.108130864039762187e-01, 2.255259290019113322e-02, 8.821134737133907999e-02, 5.081805572803686777e-02, 4.626386165557856700e-02, -8.909726088011836465e-02, -1.976039605528184528e-01, -5.332232614903520580e-03
-3.534746973960876254e-02, -1.260582777736440722e-02, -5.257619213739612996e-02, 5.382928919931548317e-02, 2.756070806385779118e-03, -1.522110901456802910e-02, -5.318169790781614170e-02, 1.162062717349251692e-02, -5.331409004102353501e-03, 3.150742884788968606e-02, -4.322635979457149086e-02, -6.493055049871715445e-02, 2.883656961706761515e-02, 1.831355129017218572e-02, 1.511005451868271954e-02, 5.137333400613819379e-02, 5.771425216551758636e-02, 4.181034114721179223e-02, 6.563203723952086566e-02, 1.229482376996068327e-01, 7.853059909717428899e-02, -5.183022488994840776e-02, -2.143587151014521297e-01, -2.752654854816736010e-02
-1.387600893866239998e-02, 2.155274487146773346e-02, -6.218647108952418158e-03, 4.471824895414981682e-02, 3.284956904084767454e-02, 8.651310152754122448e-03, -5.213537864455225490e-02, -3.444216367472766049e-02, -5.562814337958791461e-02, -2.976586128632680017e-02, -1.228691913517494377e-01, -6.956454276681109383e-02, 7.527162366822993944e-02, -3.196933293672988424e-02, 4.214016214425529011e-02, 5.685532353345432860e-02, 4.697447913316266793e-02, 1.275803480048130212e-01, 6.056931534322113064e-02, 9.439072150352174895e-02, -7.605220477261033507e-02, -1.915026873525812467e-01, -1.988773833112588429e-01, -1.733721342612569716e-01
4.594668214102723414e-02, 5.548987514980214739e-03, 4.049364868214216234e-02, 6.055559224101440124e-02, -2.034482956086575839e-02, 3.002232925433990021e-02, 9.678752374849788898e-03, 3.564720755586065631e-02, -4.615561996764726976e-02, 2.529834750875948127e-02, -4.430522723298847138e-02, -2.751280158149985514e-02, -3.958135587356015339e-02, -7.784441138187792042e-02, -4.363765346627911101e-02, 1.199022164963036048e-02, -5.261710732590006018e-02, 4.896580349863662029e-02, -2.408905847317303547e-02, 1.348730595432132834e-02, -3.514186601855680270e-02, -5.548333305423910899e-02, -3.245915055867303056e-02, -8.944115754184887856e-02
2.146500723027018609e-02, -4.192788223476946047e-02, 1.784718233367788010e-02, -4.900649700807290648e-02, -1.056300782754090589e-01, 4.127552079791745737e-03, 3.036154274239145565e-02, 3.305322370256653930e-02, 6.637838250045992317e-02, 4.315440574426442771e-02, 7.944893859262446012e-02, 6.467075321176145308e-02, -8.732510971601993577e-02, -8.052135607087420460e-03, -7.237970107220445537e-02, -9.716253526042786803e-02, -4.156880313262918680e-02, -7.401260789283756192e-02, -8.632723198622418992e-02, -1.315017923548137957e-01, -1.839720103180873464e-02, -2.671741522187158144e-02, -1.022994293531691162e-01, -2.741476324315521990e-02
5.304313434039888142e-02, -3.973554347201618819e-03, 5.732790591162433003e-02, -1.791935329457609719e-04, -7.085726213136923912e-02, 9.479581019840437398e-03, 3.971243982364685426e-03, -7.134745886076778419e-03, -6.111835466649943177e-02, -3.982843217512155656e-03, -4.919258744082493501e-02, -7.019478146901641461e-04, -7.394679748440767530e-02, -1.061601489716679642e-01, -1.181174140401839157e-01, -7.892020835382138055e-02, -1.033479726786576680e-01, -5.227011714290086958e-02, -7.443870974578112309e-02, -7.776628853980356582e-02, -7.803962490394361629e-02, -2.138316509844803877e-03, 3.364015753539559891e-03, -6.246159311259833272e-03
4.691961908236200879e-02, 6.812255895610054568e-02, 7.741978765493247316e-02, -2.341763415481748142e-03, 2.584045646833944485e-02, 5.953030597753292607e-04, 4.150553282433745717e-02, -6.219153835316967166e-02, -6.036505528677856697e-02, -5.261867026194067681e-02, -5.062865447778418931e-02, 4.170076112168356886e-02, 2.575207456252983501e-02, -8.840510876353585568e-02, -1.501996139711327463e-02, -5.935401626943801606e-02, -7.739717863027886779e-02, 3.839621269324954012e-02, -8.091322145590165715e-02, -3.181462634411287571e-02, -1.780752356457460939e-01, -7.733895536452396746e-02, 8.773254314629166939e-02, -1.300211268048369062e-01
-3.177986840824604392e-02, 8.848055118501127600e-04, -1.091696967099986190e-02, -5.230106430423353547e-02, -9.606788440164127697e-05, -4.950934393213671236e-02, -1.085217603652076195e-02, -5.302950418411395833e-02, 2.765077245776121836e-02, 1.458572093462178615e-02, 1.566497920158757204e-02, 5.024955847353899940e-02, 5.323608977310595458e-02, 2.641898354256655077e-02, 9.230471395910937182e-02, -4.464507988004290731e-03, 1.238276274859034624e-02, 4.294523970184892930e-02, -3.030319442344322697e-02, -6.557325649969221459e-02, -1.242886532687766943e-01, -4.890519121695886817e-02, 2.544859731707560177e-02, -1.044552788970829205e-01
-2.379690926827628811e-02, 1.772705319274759869e-02, -4.401266056131120097e-02, 2.876284567549797916e-02, 6.017578411251757464e-02, -3.927657097554838883e-02, -8.477020647383406993e-02, -5.807060113364117399e-02, -2.071946683874809070e-02, 2.909482668022773943e-02, -7.561431173349880686e-02, -1.365120013094011098e-01, 5.785391990240413423e-02, 2.482150638905240153e-02, 1.220216910743466832e-01, 1.003540621337176975e-01, 6.216155643726260088e-02, 1.211465659652056631e-01, 7.043076761225437743e-02, 7.632587262855232424e-02, -6.575975710626384696e-02, -1.327157276228011495e-01, -4.883222090341562266e-02, -2.147004420660538204e-01
1.033043854742673150e-02, 4.346904589585922490e-02, 3.193348140233647544e-03, 6.629854244836128063e-02, 7.499182992130659642e-02, 6.438060910043749349e-03, -3.697063942361764055e-02, -6.628918187672904264e-03, -2.566759151050658147e-02, 3.824352634104509485e-02, -7.290811453445669721e-02, -8.701891588835782010e-02, 9.087882138452009484e-02, 1.513953685207339176e-03, 1.185763776709001932e-01, 1.385159964391727005e-01, 5.526354570017098095e-02, 1.376509206485594661e-01, 4.870332611848519205e-02, 9.416671394791685523e-02, -9.880422290218573989e-02, -1.122575210655831490e-01, -5.457815806193468296e-03, -1.808512107048116657e-01
-1.438519397779174439e-02, 3.830068539689960205e-04, -2.811136530601123645e-02, 6.035775788331066566e-02, 7.385321969099443995e-02, 1.781708148429985913e-02, -4.567805812217125977e-02, 9.592277197766429717e-03, 2.429734387128780135e-02, 6.705185417055181674e-02, -1.875621729078394764e-02, -1.298451918503716329e-01, 6.469914796427876647e-02, 4.453747147214028729e-02, 1.036963134376210766e-01, 1.379455723584920024e-01, 9.737676852483713452e-02, 8.893955431689762325e-02, 1.148773964979855483e-01, 2.059937916905906982e-02, -5.787052870839932278e-02, -1.386132524117247578e-01, -1.383131829977429783e-01, -2.648662158019890467e-01
... 10 more rows
